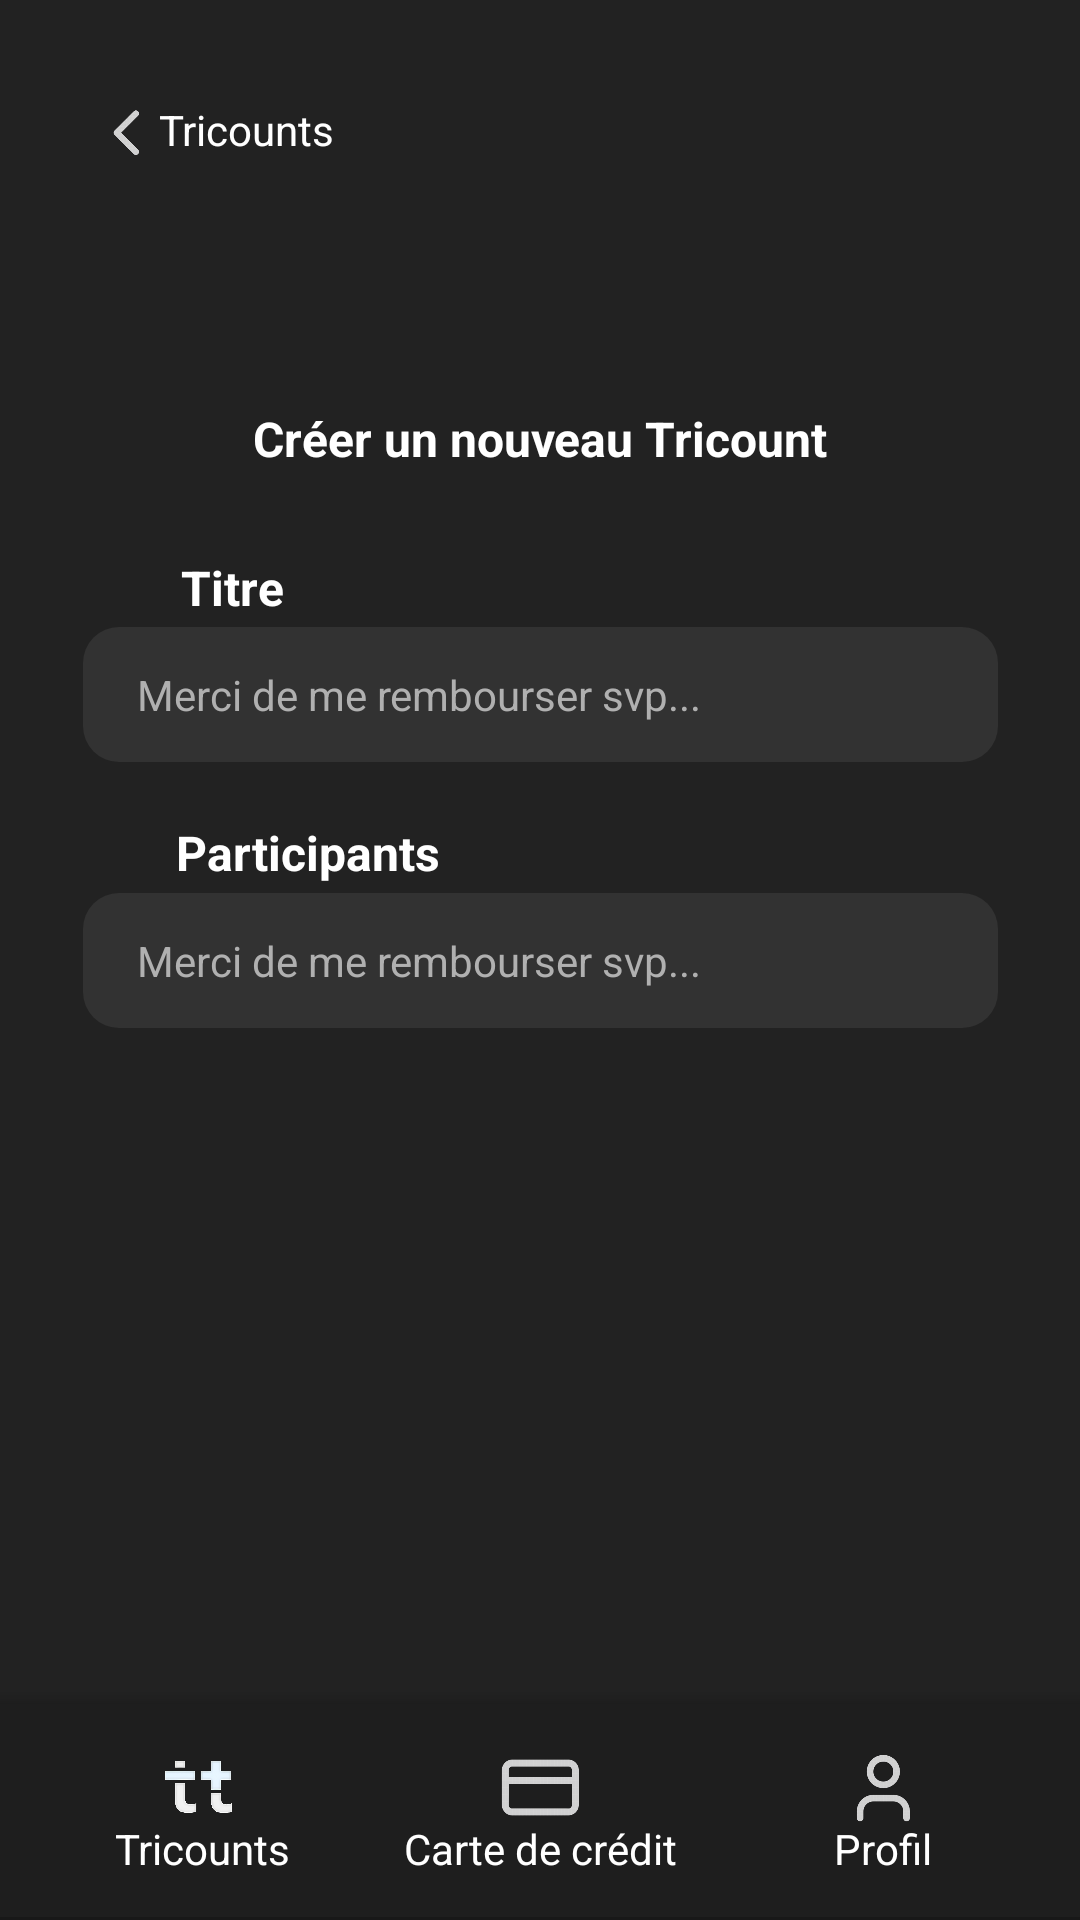

Reconstruct the res/layout file that produces this screen, plus the resources it refers to.
<!-- AndroidManifest.xml: application theme Theme.TricountLeVrai -->
<!-- res/layout/activity_creation_tricount.xml -->
<?xml version="1.0" encoding="utf-8"?>
<androidx.constraintlayout.widget.ConstraintLayout xmlns:android="http://schemas.android.com/apk/res/android"
    xmlns:app="http://schemas.android.com/apk/res-auto"
    xmlns:tools="http://schemas.android.com/tools"
    android:id="@+id/main"
    android:layout_width="match_parent"
    android:layout_height="match_parent"
    tools:context=".CreationTricount">

    <com.google.android.material.bottomappbar.BottomAppBar
        android:id="@+id/bottomAppBar"
        android:layout_width="412dp"
        android:layout_height="71dp"
        android:layout_gravity="bottom"
        app:backgroundTint="#1E1E1E"
        app:layout_constraintBottom_toBottomOf="parent"
        app:layout_constraintEnd_toEndOf="parent"
        app:layout_constraintHorizontal_bias="1.0"
        app:layout_constraintStart_toStartOf="parent"
        app:layout_constraintTop_toTopOf="parent"
        app:layout_constraintVertical_bias="0.998"
        tools:ignore="BottomAppBar" />

    <ImageView
        android:id="@+id/ImageViewIconTricount"
        android:layout_width="43dp"
        android:layout_height="30dp"
        app:layout_constraintBottom_toBottomOf="parent"
        app:layout_constraintEnd_toEndOf="parent"
        app:layout_constraintHorizontal_bias="0.144"
        app:layout_constraintStart_toStartOf="parent"
        app:layout_constraintTop_toTopOf="parent"
        app:layout_constraintVertical_bias="0.95"
        app:srcCompat="@drawable/scr_20241003_ncng_3tpek3cqu_transformed_2_photoroom" />

    <TextView
        android:id="@+id/ImageViewTextTricount"
        android:layout_width="wrap_content"
        android:layout_height="wrap_content"
        android:text="Tricounts"
        android:textColor="#FFFFFF"
        app:layout_constraintBottom_toBottomOf="parent"
        app:layout_constraintEnd_toEndOf="parent"
        app:layout_constraintHorizontal_bias="0.127"
        app:layout_constraintStart_toStartOf="parent"
        app:layout_constraintTop_toTopOf="parent"
        app:layout_constraintVertical_bias="0.977" />

    <TextView
        android:id="@+id/ImageViewTextCreditCard"
        android:layout_width="wrap_content"
        android:layout_height="wrap_content"
        android:text="Carte de crédit"
        android:textColor="#FFFFFF"
        app:layout_constraintBottom_toBottomOf="parent"
        app:layout_constraintEnd_toEndOf="parent"
        app:layout_constraintStart_toStartOf="parent"
        app:layout_constraintTop_toTopOf="parent"
        app:layout_constraintVertical_bias="0.977" />

    <ImageView
        android:id="@+id/ImageViewIconProfile"
        android:layout_width="35dp"
        android:layout_height="27dp"
        app:layout_constraintBottom_toBottomOf="parent"
        app:layout_constraintEnd_toEndOf="parent"
        app:layout_constraintHorizontal_bias="0.852"
        app:layout_constraintStart_toStartOf="parent"
        app:layout_constraintTop_toTopOf="parent"
        app:layout_constraintVertical_bias="0.95"
        app:srcCompat="@drawable/scr_20241003_klow_removebg_preview" />

    <TextView
        android:id="@+id/ImageViewTextProfile"
        android:layout_width="wrap_content"
        android:layout_height="wrap_content"
        android:text="Profil"
        android:textColor="#FFFFFF"
        app:layout_constraintBottom_toBottomOf="parent"
        app:layout_constraintEnd_toEndOf="parent"
        app:layout_constraintHorizontal_bias="0.849"
        app:layout_constraintStart_toStartOf="parent"
        app:layout_constraintTop_toTopOf="parent"
        app:layout_constraintVertical_bias="0.977" />

    <ImageView
        android:id="@+id/ImageViewIconCreditCard"
        android:layout_width="33dp"
        android:layout_height="27dp"
        app:layout_constraintBottom_toBottomOf="parent"
        app:layout_constraintEnd_toEndOf="parent"
        app:layout_constraintStart_toStartOf="parent"
        app:layout_constraintTop_toTopOf="parent"
        app:layout_constraintVertical_bias="0.95"
        app:srcCompat="@drawable/scr_20241003_njov_photoroom" />

    <ImageView
        android:id="@+id/imageView4"
        android:layout_width="31dp"
        android:layout_height="25dp"
        app:layout_constraintBottom_toBottomOf="parent"
        app:layout_constraintEnd_toEndOf="parent"
        app:layout_constraintHorizontal_bias="0.081"
        app:layout_constraintStart_toStartOf="parent"
        app:layout_constraintTop_toTopOf="parent"
        app:layout_constraintVertical_bias="0.052"
        app:srcCompat="@drawable/scr_20241009_hvvq_removebg_preview" />

    <TextView
        android:id="@+id/textView2"
        android:layout_width="wrap_content"
        android:layout_height="wrap_content"
        android:text="Tricounts"
        android:textColor="#FFFFFF"
        app:layout_constraintBottom_toBottomOf="parent"
        app:layout_constraintEnd_toEndOf="parent"
        app:layout_constraintHorizontal_bias="0.176"
        app:layout_constraintStart_toStartOf="parent"
        app:layout_constraintTop_toTopOf="parent"
        app:layout_constraintVertical_bias="0.054" />

    <TextView
        android:id="@+id/TextViewTitle"
        android:layout_width="wrap_content"
        android:layout_height="wrap_content"
        android:layout_marginTop="132dp"
        android:text="Créer un nouveau Tricount"
        android:textColor="#FFFFFF"
        android:textSize="16sp"
        android:textStyle="bold"
        app:layout_constraintBottom_toTopOf="@+id/textInputEditTextChoixTitre"
        app:layout_constraintEnd_toEndOf="parent"
        app:layout_constraintStart_toStartOf="parent"
        app:layout_constraintTop_toTopOf="parent"
        app:layout_constraintVertical_bias="0.06" />

    <TextView
        android:id="@+id/TextViewChoixTitre"
        android:layout_width="wrap_content"
        android:layout_height="wrap_content"
        android:text="Titre"
        android:textColor="#FFFFFF"
        android:textSize="16sp"
        android:textStyle="bold"
        app:layout_constraintBottom_toBottomOf="parent"
        app:layout_constraintEnd_toEndOf="parent"
        app:layout_constraintHorizontal_bias="0.185"
        app:layout_constraintStart_toStartOf="parent"
        app:layout_constraintTop_toTopOf="parent"
        app:layout_constraintVertical_bias="0.299" />

    <com.google.android.material.textfield.TextInputEditText
        android:id="@+id/textInputEditTextChoixTitre"
        android:layout_width="305dp"
        android:layout_height="45dp"
        android:background="@drawable/input_rounded_10"
        android:hint="Merci de me rembourser svp..."
        android:paddingStart="18dp"
        android:paddingTop="12dp"
        android:paddingEnd="12dp"
        android:paddingBottom="12dp"
        android:textColor="#FFFFFF"
        android:textColorHint="#B0B0B0"
        android:textSize="14sp"
        app:layout_constraintBottom_toBottomOf="parent"
        app:layout_constraintEnd_toEndOf="parent"
        app:layout_constraintHorizontal_bias="0.5"
        app:layout_constraintStart_toStartOf="parent"
        app:layout_constraintTop_toTopOf="parent"
        app:layout_constraintVertical_bias="0.351"
        tools:ignore="MissingConstraints" />

    <TextView
        android:id="@+id/TextViewChoixParticipants"
        android:layout_width="wrap_content"
        android:layout_height="wrap_content"
        android:text="Participants"
        android:textColor="#FFFFFF"
        android:textSize="16sp"
        android:textStyle="bold"
        app:layout_constraintBottom_toBottomOf="parent"
        app:layout_constraintEnd_toEndOf="parent"
        app:layout_constraintHorizontal_bias="0.216"
        app:layout_constraintStart_toStartOf="parent"
        app:layout_constraintTop_toTopOf="parent"
        app:layout_constraintVertical_bias="0.442" />

    <com.google.android.material.textfield.TextInputEditText
        android:id="@+id/textInputEditTextChoixParticipants"
        android:layout_width="305dp"
        android:layout_height="45dp"
        android:background="@drawable/input_rounded_10"
        android:hint="Merci de me rembourser svp..."
        android:paddingStart="18dp"
        android:paddingTop="12dp"
        android:paddingEnd="12dp"
        android:paddingBottom="12dp"
        android:textColor="#FFFFFF"
        android:textColorHint="#B0B0B0"
        android:textSize="14sp"
        app:layout_constraintBottom_toBottomOf="parent"
        app:layout_constraintEnd_toEndOf="parent"
        app:layout_constraintHorizontal_bias="0.5"
        app:layout_constraintStart_toStartOf="parent"
        app:layout_constraintTop_toTopOf="parent"
        tools:ignore="MissingConstraints" />


</androidx.constraintlayout.widget.ConstraintLayout>
<!-- resources referenced by this layout -->
<resources>
  <!-- drawable input_rounded_10 (drawable) -->
  <shape xmlns:android="http://schemas.android.com/apk/res/android">
      <solid android:color="#323232" /> 
      <corners android:radius="12dp" /> 
  </shape>
  <!-- drawable scr_20241003_klow_removebg_preview: png bitmap (drawable, 34966 bytes) -->
  <!-- drawable scr_20241003_ncng_3tpek3cqu_transformed_2_photoroom: png bitmap (drawable, 123723 bytes) -->
  <!-- drawable scr_20241003_njov_photoroom: png bitmap (drawable, 8510 bytes) -->
  <!-- drawable scr_20241009_hvvq_removebg_preview: png bitmap (drawable, 24046 bytes) -->
  <style name="Theme.TricountLeVrai" parent="Theme.MaterialComponents.DayNight.NoActionBar">
          <item name="android:windowBackground">@color/backgroundColor</item>
          
          <item name="colorPrimary">@color/purple_500</item>
          <item name="colorPrimaryVariant">@color/purple_700</item>
          <item name="colorOnPrimary">@color/white</item>
          
          <item name="colorSecondary">@color/teal_200</item>
          <item name="colorSecondaryVariant">@color/teal_700</item>
          <item name="colorOnSecondary">@color/black</item>
          
          <item name="android:statusBarColor">?attr/colorPrimaryVariant</item>
          
      </style>
  <color name="backgroundColor">#222222</color>
  <color name="purple_500">#323232</color>
  <color name="purple_700">#323232</color>
  <color name="white">#FFFFFFFF</color>
  <color name="teal_200">#FF03DAC5</color>
  <color name="teal_700">#FF018786</color>
  <color name="black">#FF000000</color>
</resources>
